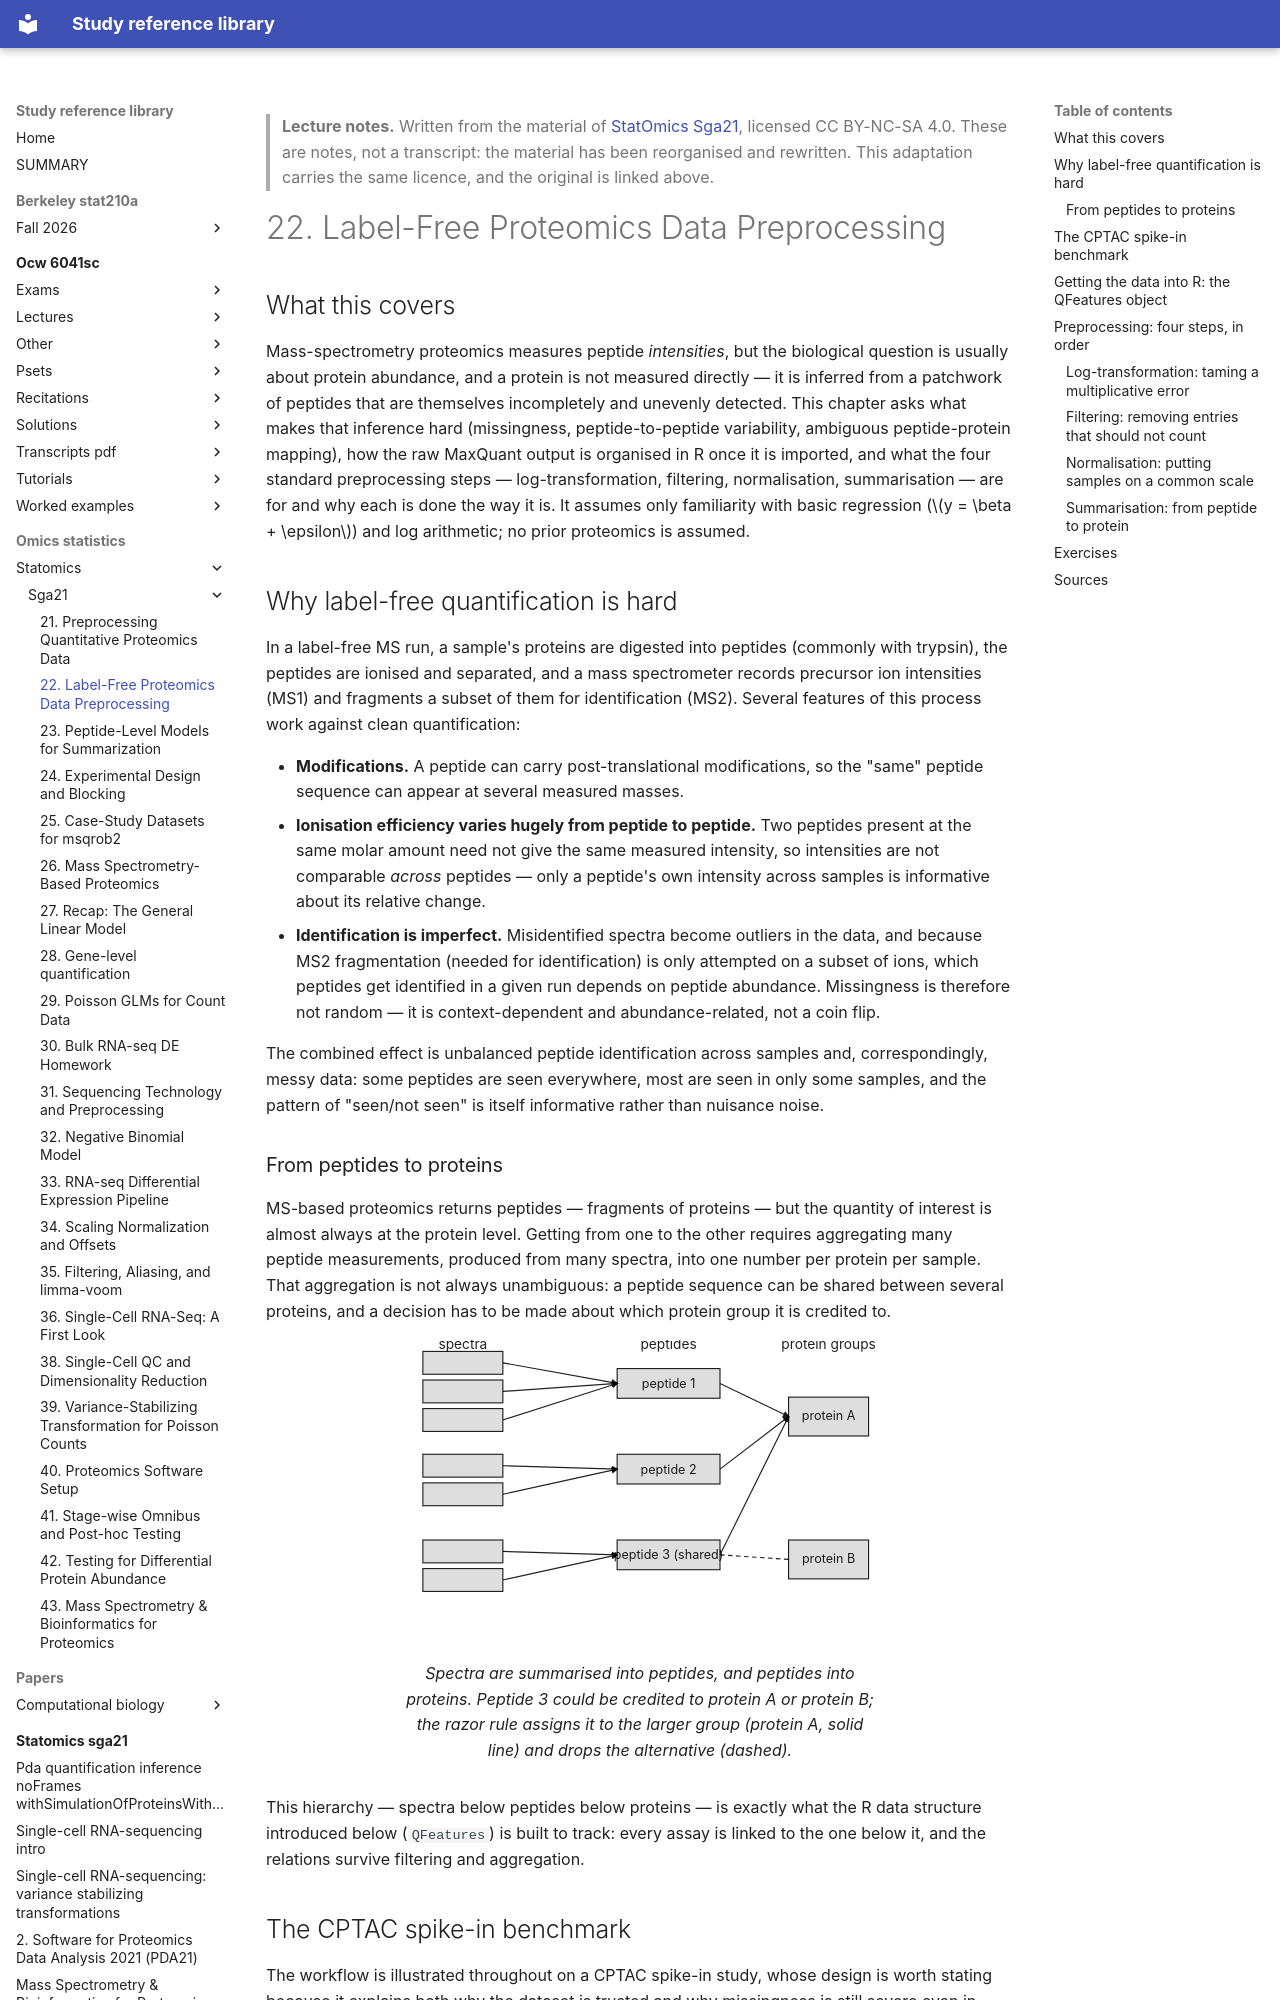

repository: Claptar/knowledge-base-library · page: omics-statistics/statomics/sga21/22-label-free-proteomics-data-preprocessing/index.html · generator: mkdocs

---
title: "22. Label-Free Proteomics Data Preprocessing"
course: "StatOmics Sga21"
chapter: 22
source: "https://github.com/statOmics/SGA21"
licence: "CC BY-NC-SA 4.0"
written: "2026-09-20"
---

> **Lecture notes.** Written from the material of [StatOmics Sga21](https://github.com/statOmics/SGA21), licensed CC BY-NC-SA 4.0. These are notes, not a transcript: the material has been reorganised and rewritten. This adaptation carries the same licence, and the original is linked above.

# 22. Label-Free Proteomics Data Preprocessing

## What this covers

Mass-spectrometry proteomics measures peptide *intensities*, but the biological question is
usually about protein abundance, and a protein is not measured directly — it is inferred from a
patchwork of peptides that are themselves incompletely and unevenly detected. This chapter asks
what makes that inference hard (missingness, peptide-to-peptide variability, ambiguous
peptide-protein mapping), how the raw MaxQuant output is organised in R once it is imported, and
what the four standard preprocessing steps — log-transformation, filtering, normalisation,
summarisation — are for and why each is done the way it is. It assumes only familiarity with basic
regression ($y = \beta + \epsilon$) and log arithmetic; no prior proteomics is assumed.

## Why label-free quantification is hard

In a label-free MS run, a sample's proteins are digested into peptides (commonly with trypsin),
the peptides are ionised and separated, and a mass spectrometer records precursor ion intensities
(MS1) and fragments a subset of them for identification (MS2). Several features of this process
work against clean quantification:

- **Modifications.** A peptide can carry post-translational modifications, so the "same" peptide
  sequence can appear at several measured masses.
- **Ionisation efficiency varies hugely from peptide to peptide.** Two peptides present at the same
  molar amount need not give the same measured intensity, so intensities are not comparable
  *across* peptides — only a peptide's own intensity across samples is informative about its
  relative change.
- **Identification is imperfect.** Misidentified spectra become outliers in the data, and because
  MS2 fragmentation (needed for identification) is only attempted on a subset of ions, which
  peptides get identified in a given run depends on peptide abundance. Missingness is therefore
  not random — it is context-dependent and abundance-related, not a coin flip.

The combined effect is unbalanced peptide identification across samples and, correspondingly,
messy data: some peptides are seen everywhere, most are seen in only some samples, and the pattern
of "seen/not seen" is itself informative rather than nuisance noise.
